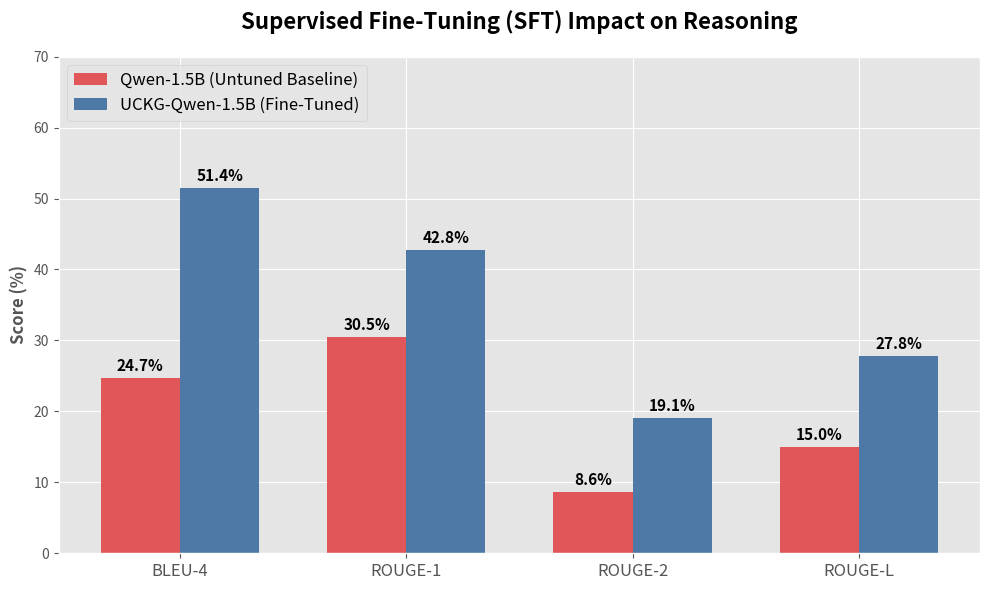

Source code (Python):
import matplotlib.pyplot as plt
import numpy as np

# Data: Metrics and Scores
metrics = ['BLEU-4', 'ROUGE-1', 'ROUGE-2', 'ROUGE-L']
base_scores = [24.67, 30.46, 8.58, 14.99]
tuned_scores = [51.43, 42.76, 19.06, 27.77]

# Set up the grouped bar chart parameters
x = np.arange(len(metrics))
width = 0.35  # width of the bars

# Style Settings
plt.style.use('ggplot')
fig, ax = plt.subplots(figsize=(10, 6))

# Plot the bars
rects1 = ax.bar(x - width/2, base_scores, width, label='Qwen-1.5B (Untuned Baseline)', color='#E15759')
rects2 = ax.bar(x + width/2, tuned_scores, width, label='UCKG-Qwen-1.5B (Fine-Tuned)', color='#4E79A7')

# Labels and Title
ax.set_ylabel('Score (%)', fontsize=12, fontweight='bold')
ax.set_title('Supervised Fine-Tuning (SFT) Impact on Reasoning', fontsize=16, fontweight='bold', pad=20)
ax.set_xticks(x)
ax.set_xticklabels(metrics, fontsize=12)
ax.set_ylim(0, 70)
ax.legend(fontsize=12, loc='upper left')

# Function to automatically attach text labels above the bars
def autolabel(rects):
    """Attach a text label above each bar, displaying its height."""
    for rect in rects:
        height = rect.get_height()
        ax.annotate(f'{height:.1f}%',
                    xy=(rect.get_x() + rect.get_width() / 2, height),
                    xytext=(0, 3),  # 3 points vertical offset
                    textcoords="offset points",
                    ha='center', va='bottom', fontsize=11, fontweight='bold')

autolabel(rects1)
autolabel(rects2)

# Final Polish
plt.tight_layout()
output_file = 'evaluation_chart_sft_comparison.png'
plt.savefig(output_file, dpi=300, bbox_inches='tight')
print(f"Chart saved to {output_file}")
